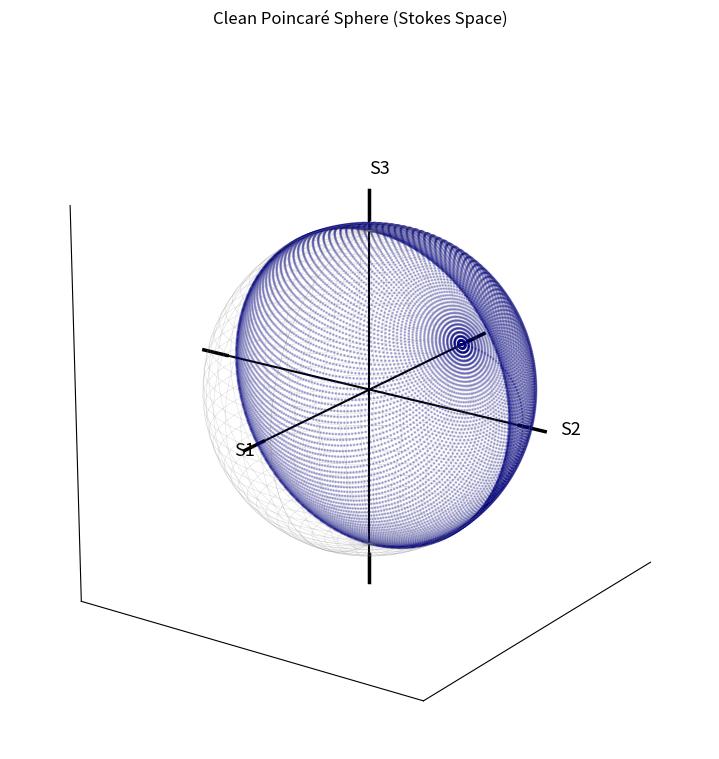

Here is the Python script that generated this plot:
import numpy as np
import matplotlib.pyplot as plt

# =========================================================
# Stokes definition
# =========================================================
def stokes(phi1, phi2):
    s1 = np.sin(phi2 / 2) ** 2 - 1
    s2 = -2 * np.sin(phi2 / 2) * np.cos(phi1 + phi2 / 2)
    s3 =  2 * np.sin(phi2 / 2) * np.sin(phi1 + phi2 / 2)
    return np.array([s1, s2, s3])


def normalize(v):
    return v / (np.linalg.norm(v, axis=0) + 1e-12)


# =========================================================
# Sphere mesh
# =========================================================
u = np.linspace(0, 2*np.pi, 80)
v = np.linspace(0, np.pi, 80)

x = np.outer(np.cos(u), np.sin(v))
y = np.outer(np.sin(u), np.sin(v))
z = np.outer(np.ones_like(u), np.cos(v))


# =========================================================
# Figure
# =========================================================
fig = plt.figure(figsize=(8, 7))
ax = fig.add_subplot(111, projection='3d')

ax.plot_wireframe(x, y, z, color="gray", linewidth=0.4, alpha=0.25)


# =========================================================
# Stokes cloud
# =========================================================
phi1 = np.linspace(-np.pi, np.pi, 120)
phi2 = np.linspace(0, np.pi, 120)
P1, P2 = np.meshgrid(phi1, phi2)

S = stokes(P1, P2)
S = normalize(S)

ax.scatter(S[0], S[1], S[2], s=1, alpha=0.25, color="navy")


# =========================================================
# SAFE CLEANUP (DO NOT fully delete axis artists in 3D Qt backend)
# =========================================================
ax.set_xticks([])
ax.set_yticks([])
ax.set_zticks([])

ax.grid(False)

# hide panes safely (DO NOT use set_visible(False))
ax.xaxis.pane.set_facecolor((1, 1, 1, 0))
ax.yaxis.pane.set_facecolor((1, 1, 1, 0))
ax.zaxis.pane.set_facecolor((1, 1, 1, 0))

ax.xaxis.pane.set_edgecolor((1, 1, 1, 0))
ax.yaxis.pane.set_edgecolor((1, 1, 1, 0))
ax.zaxis.pane.set_edgecolor((1, 1, 1, 0))


# =========================================================
# Axes limits
# =========================================================
R = 1.25
ax.set_xlim([-R, R])
ax.set_ylim([-R, R])
ax.set_zlim([-R, R])


# =========================================================
# Axes lines
# =========================================================
ax.plot([-R, R], [0, 0], [0, 0], color="black", lw=1.5)
ax.plot([0, 0], [-R, R], [0, 0], color="black", lw=1.5)
ax.plot([0, 0], [0, 0], [-R, R], color="black", lw=1.5)


# =========================================================
# Arrowheads
# =========================================================
def arrowhead(end, direction, scale=0.18):
    d = np.array(direction)
    d = d / np.linalg.norm(d)

    base = np.array(end) - d * scale

    ax.plot([base[0], end[0]],
            [base[1], end[1]],
            [base[2], end[2]],
            color="black", lw=2.5)

arrowhead([R, 0, 0], [1, 0, 0])
arrowhead([0, R, 0], [0, 1, 0])
arrowhead([0, 0, R], [0, 0, 1])

arrowhead([-R, 0, 0], [-1, 0, 0])
arrowhead([0, -R, 0], [0, -1, 0])
arrowhead([0, 0, -R], [0, 0, -1])


# =========================================================
# Labels
# =========================================================
ax.text(R*1.08, 0, 0, "S1", fontsize=13)
ax.text(0, R*1.08, 0, "S2", fontsize=13)
ax.text(0, 0, R*1.08, "S3", fontsize=13)


# =========================================================
# View
# =========================================================
ax.view_init(elev=20, azim=35)
ax.set_box_aspect([1, 1, 1])

ax.set_title("Clean Poincaré Sphere (Stokes Space)", pad=18)

# IMPORTANT: no tight_layout for 3D
plt.subplots_adjust(0, 0, 1, 1)

plt.show()
